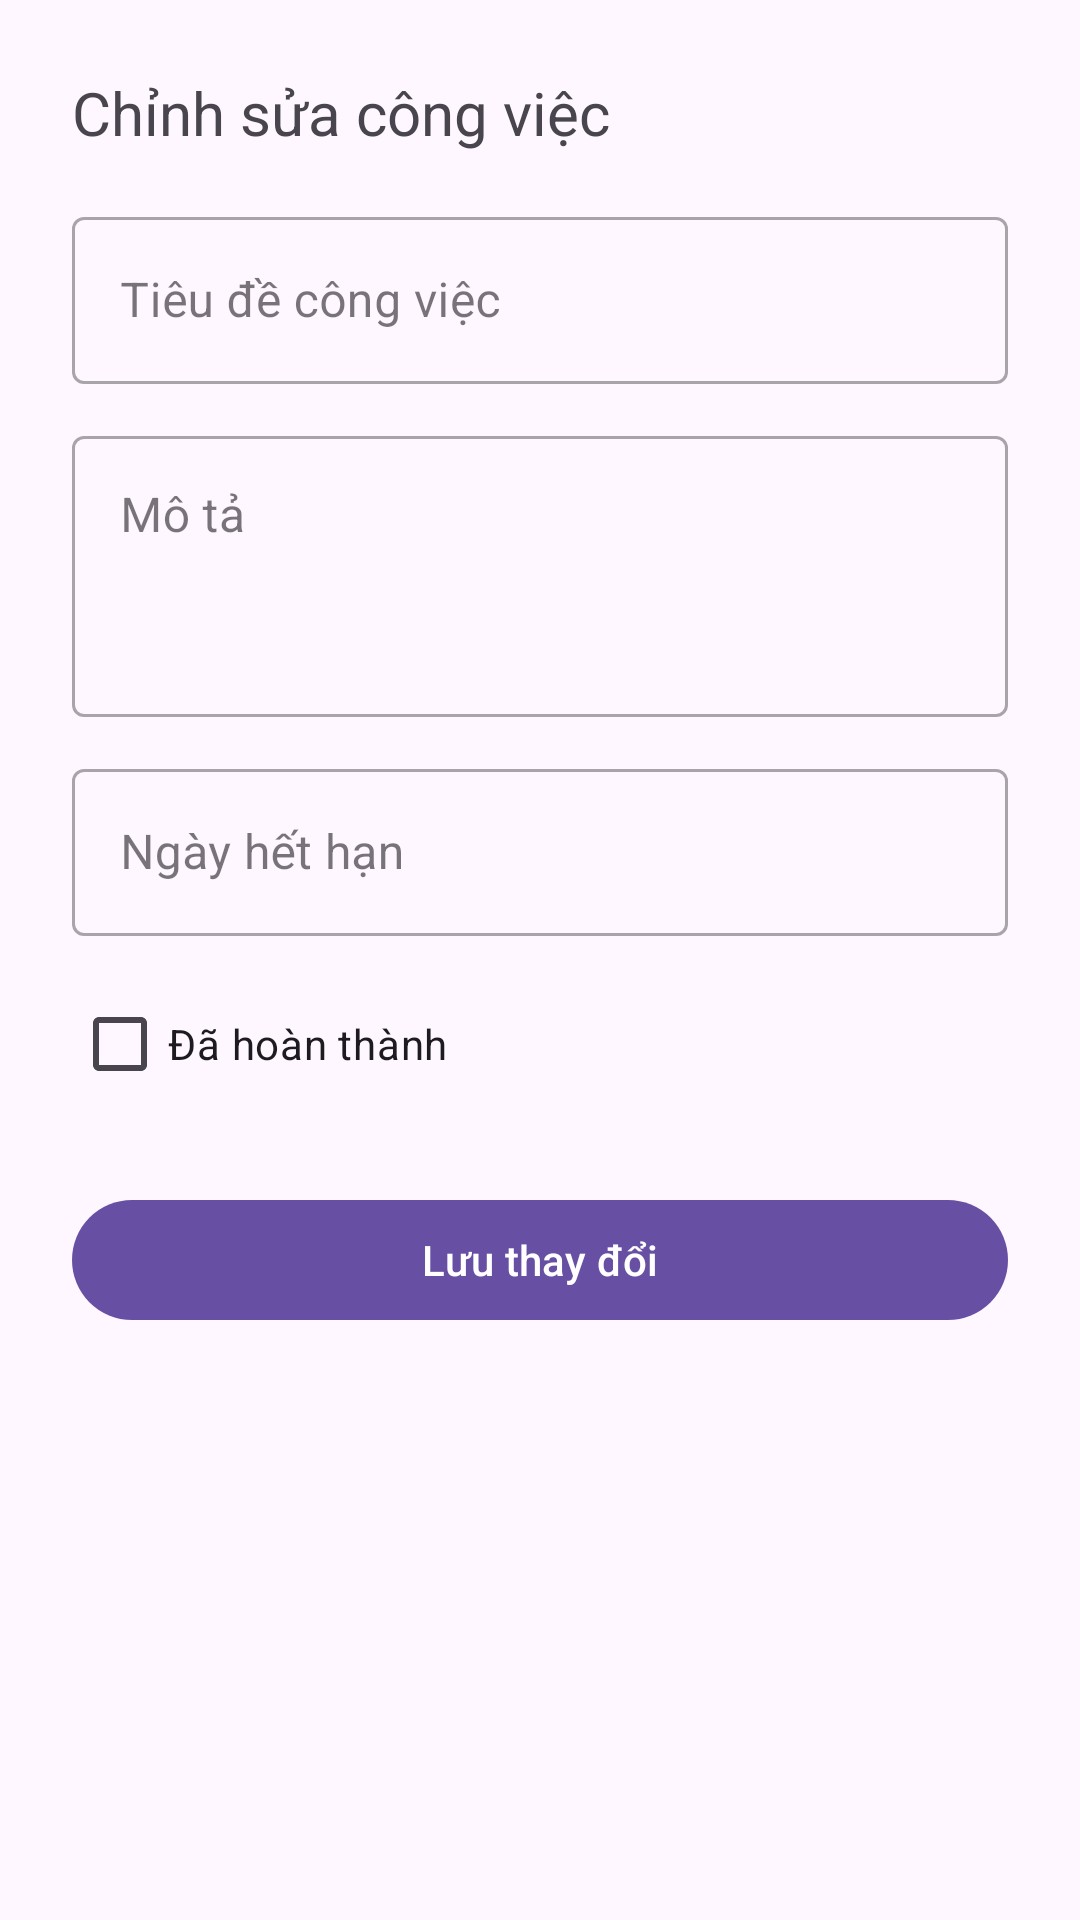

Reconstruct the res/layout file that produces this screen, plus the resources it refers to.
<!-- AndroidManifest.xml: application theme Theme.Datttph39843_ass -->
<!-- res/layout/dialog_edit_task.xml -->
<?xml version="1.0" encoding="utf-8"?>
<LinearLayout xmlns:android="http://schemas.android.com/apk/res/android"
    android:layout_width="match_parent"
    android:layout_height="wrap_content"
    android:orientation="vertical"
    android:padding="24dp">

    <TextView
        android:layout_width="wrap_content"
        android:layout_height="wrap_content"
        android:text="Chỉnh sửa công việc"
        android:textSize="20sp"
        android:layout_marginBottom="16dp"/>

    <com.google.android.material.textfield.TextInputLayout
        style="@style/Widget.MaterialComponents.TextInputLayout.OutlinedBox"
        android:layout_width="match_parent"
        android:layout_height="wrap_content"
        android:hint="Tiêu đề công việc"
        android:layout_marginBottom="12dp">

        <com.google.android.material.textfield.TextInputEditText
            android:id="@+id/et_edit_task_title"
            android:layout_width="match_parent"
            android:layout_height="wrap_content"/>
    </com.google.android.material.textfield.TextInputLayout>

    <com.google.android.material.textfield.TextInputLayout
        style="@style/Widget.MaterialComponents.TextInputLayout.OutlinedBox"
        android:layout_width="match_parent"
        android:layout_height="wrap_content"
        android:hint="Mô tả"
        android:layout_marginBottom="12dp">

        <com.google.android.material.textfield.TextInputEditText
            android:id="@+id/et_edit_task_description"
            android:layout_width="match_parent"
            android:layout_height="wrap_content"
            android:minLines="3"
            android:gravity="top"/>
    </com.google.android.material.textfield.TextInputLayout>

    <com.google.android.material.textfield.TextInputLayout
        style="@style/Widget.MaterialComponents.TextInputLayout.OutlinedBox"
        android:layout_width="match_parent"
        android:layout_height="wrap_content"
        android:hint="Ngày hết hạn"
        android:layout_marginBottom="12dp">

        <com.google.android.material.textfield.TextInputEditText
            android:id="@+id/et_edit_task_end_date"
            android:layout_width="match_parent"
            android:layout_height="wrap_content"
            android:focusable="false"/>
    </com.google.android.material.textfield.TextInputLayout>

    <CheckBox
        android:id="@+id/cb_is_done"
        android:layout_width="wrap_content"
        android:layout_height="wrap_content"
        android:text="Đã hoàn thành"
        android:layout_marginBottom="24dp"/>

    <Button
        android:id="@+id/btn_save_task"
        android:layout_width="match_parent"
        android:layout_height="wrap_content"
        android:text="Lưu thay đổi"/>

</LinearLayout>
<!-- resources referenced by this layout -->
<resources>
  <style name="Theme.Datttph39843_ass" parent="Base.Theme.Datttph39843_ass" />
  <style name="Base.Theme.Datttph39843_ass" parent="Theme.Material3.DayNight.NoActionBar">
          
          
      </style>
</resources>
